Run: headless pygame with SDL's dummy video driver; simulated clock (each Clock.tick advances the game by its frame time, no real sleeping); random seed 0; keys injected as events and as key.get_pressed() state; no mouse input.
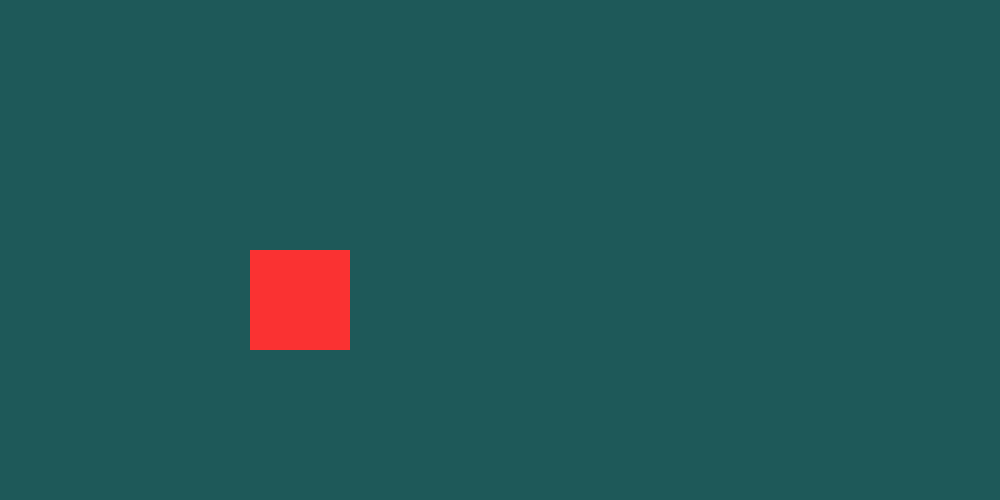
Frame 1 of 4 · flips 1–60 · no input
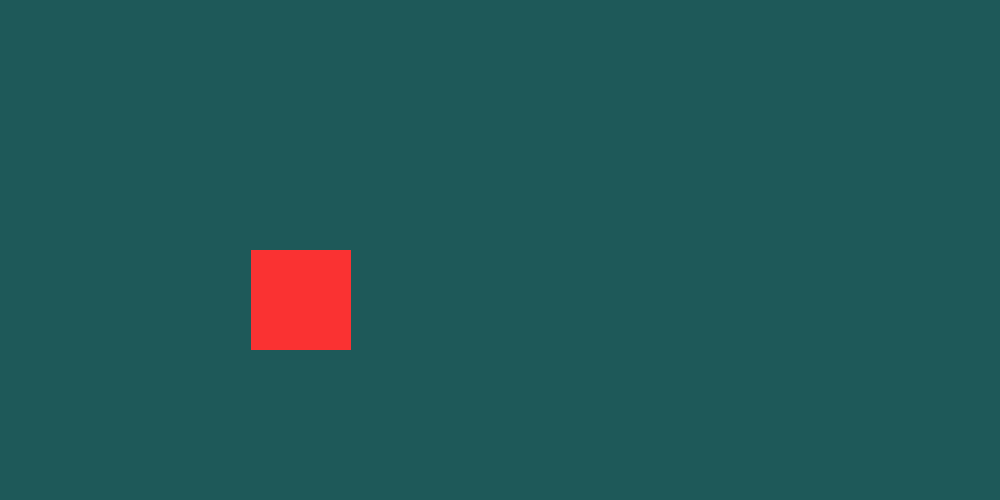
Frame 2 of 4 · flips 61–180 · tapped SPACE, RETURN · held RIGHT (→), D
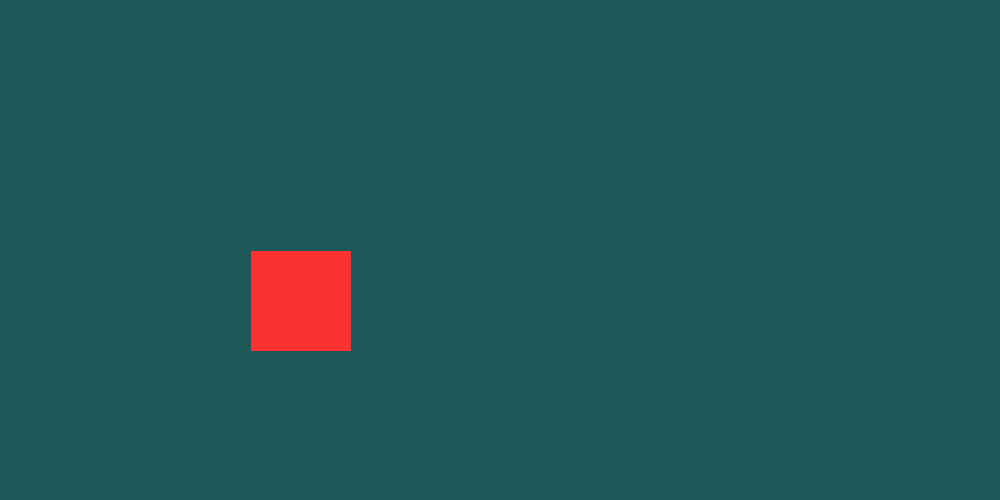
Frame 3 of 4 · flips 181–300 · held DOWN (↓), S
Frame 4 of 4 · flips 301–420 · held LEFT (←), A, UP (↑), W · screen same as frame 1, image omitted

The pygame program that drew these frames:

import pygame


SCREEN_WIDTH = 1000
SCREEN_HEIGHT = 500
SCREEN_CAPTION = 'Controls tests'
GREEN_COLOR = (30, 89, 89)
RED_COLOR = (250, 50, 50)

pygame.init()
pygame.key.set_repeat(1)
pygame.display.set_caption(SCREEN_CAPTION)
screen = pygame.display.set_mode((SCREEN_WIDTH, SCREEN_HEIGHT))

surface = pygame.Surface((100, 100))
surface.fill(RED_COLOR)
rect = surface.get_rect()
rect.center = (300, 300)


def is_quit(event):
    return (
        event.type == pygame.QUIT
        or (event.type == pygame.KEYDOWN and event.key in (pygame.K_ESCAPE, pygame.K_q))
    )


def event_handler(rect, is_quit, events):
    for event in events:
        # print(event.type)
        if is_quit(event):
            pygame.display.quit()
        elif event.type == pygame.KEYDOWN:
            if event.key == pygame.K_RIGHT:
                rect.x += 1
            elif event.key == pygame.K_LEFT:
                rect.x -= 1
            elif event.key == pygame.K_UP:
                rect.y -= 1
            elif event.key == pygame.K_DOWN:
                rect.y += 1


def show_window():
    while True:
        events = pygame.event.get()
        event_handler(rect, is_quit, events)
        screen.fill(GREEN_COLOR)
        screen.blit(surface, rect)
        pygame.display.update()


if __name__ == '__main__':
    show_window()
